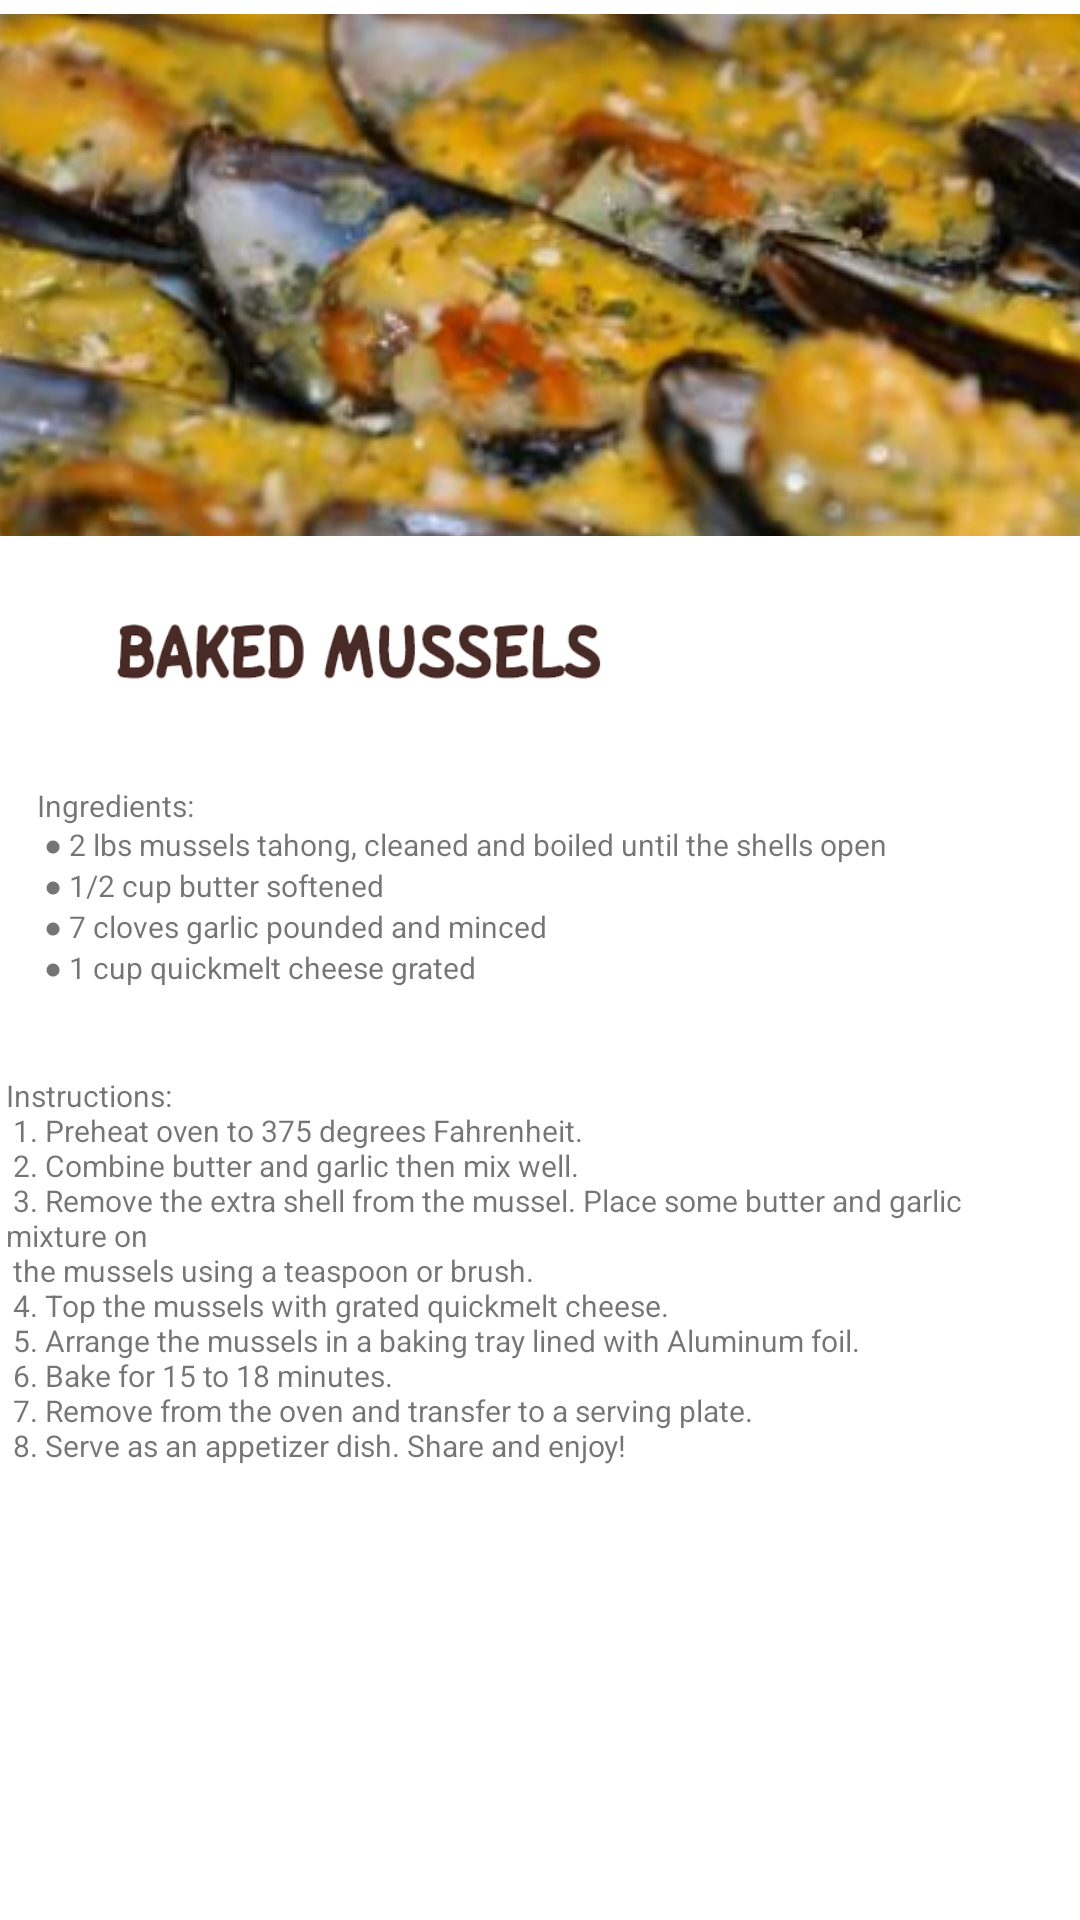

Android layout source for this screen:
<!-- AndroidManifest.xml: application theme Theme.CookingBOYS -->
<!-- res/layout/activity_tahong.xml -->
<?xml version="1.0" encoding="utf-8"?>
<androidx.constraintlayout.widget.ConstraintLayout xmlns:android="http://schemas.android.com/apk/res/android"
    xmlns:app="http://schemas.android.com/apk/res-auto"
    xmlns:tools="http://schemas.android.com/tools"
    android:layout_width="match_parent"
    android:layout_height="match_parent"
    android:background="@drawable/recipeback"
    tools:context=".tahong">

    <ImageView
        android:id="@+id/imageView6"
        android:layout_width="372dp"
        android:layout_height="174dp"
        android:scaleType="center"
        app:layout_constraintBottom_toBottomOf="parent"
        app:layout_constraintEnd_toEndOf="parent"
        app:layout_constraintHorizontal_bias="0.487"
        app:layout_constraintStart_toStartOf="parent"
        app:layout_constraintTop_toTopOf="parent"
        app:layout_constraintVertical_bias="0.01"
        app:srcCompat="@drawable/tahong" />

    <ImageView
        android:id="@+id/imageView24"
        android:layout_width="212dp"
        android:layout_height="44dp"
        android:textAlignment="viewStart"
        app:layout_constraintBottom_toBottomOf="parent"
        app:layout_constraintEnd_toEndOf="parent"
        app:layout_constraintHorizontal_bias="0.095"
        app:layout_constraintStart_toStartOf="parent"
        app:layout_constraintTop_toTopOf="parent"
        app:layout_constraintVertical_bias="0.328"
        app:srcCompat="@drawable/tahongtxt" />

    <TextView
        android:id="@+id/textView19"
        android:layout_width="wrap_content"
        android:layout_height="wrap_content"
        android:text="@string/baked_recipe"
        android:textAlignment="viewStart"
        android:textSize="10sp"
        app:layout_constraintBottom_toBottomOf="parent"
        app:layout_constraintEnd_toEndOf="parent"
        app:layout_constraintHorizontal_bias="0.168"
        app:layout_constraintStart_toStartOf="parent"
        app:layout_constraintTop_toTopOf="parent"
        app:layout_constraintVertical_bias="0.457" />

    <TextView
        android:id="@+id/textView20"
        android:layout_width="354dp"
        android:layout_height="193dp"
        android:text="@string/baked_instructions"
        android:textAlignment="viewStart"
        android:textSize="10sp"
        app:layout_constraintBottom_toBottomOf="parent"
        app:layout_constraintEnd_toEndOf="parent"
        app:layout_constraintHorizontal_bias="0.333"
        app:layout_constraintStart_toStartOf="parent"
        app:layout_constraintTop_toTopOf="parent"
        app:layout_constraintVertical_bias="0.802" />
</androidx.constraintlayout.widget.ConstraintLayout>
<!-- resources referenced by this layout -->
<resources>
  <!-- drawable tahong: png bitmap (drawable, 582743 bytes) -->
  <!-- drawable tahongtxt: png bitmap (drawable, 41194 bytes) -->
  <string name="baked_instructions">Instructions: \n
          1. Preheat oven to 375 degrees Fahrenheit. \n
          2. Combine butter and garlic then mix well. \n
          3. Remove the extra shell from the mussel. Place some butter and garlic mixture on \n
          the mussels using a teaspoon or brush. \n
          4. Top the mussels with grated quickmelt cheese. \n
          5. Arrange the mussels in a baking tray lined with Aluminum foil. \n
          6. Bake for 15 to 18 minutes. \n
          7. Remove from the oven and transfer to a serving plate. \n
          8. Serve as an appetizer dish. Share and enjoy! </string>
  <string name="baked_recipe">Ingredients: \n
          ● 2 lbs mussels tahong, cleaned and boiled until the shells open \n
          ● 1/2 cup butter softened \n
          ● 7 cloves garlic pounded and minced \n
          ● 1 cup quickmelt cheese grated </string>
  <style name="Theme.CookingBOYS" parent="Theme.MaterialComponents.DayNight.DarkActionBar">
          
          <item name="colorPrimary">@color/purple_500</item>
          <item name="colorPrimaryVariant">@color/purple_700</item>
          <item name="colorOnPrimary">@color/white</item>
          
          <item name="colorSecondary">@color/teal_200</item>
          <item name="colorSecondaryVariant">@color/teal_700</item>
          <item name="colorOnSecondary">@color/black</item>
          
          <item name="android:statusBarColor">?attr/colorPrimaryVariant</item>
          
      </style>
  <!-- not gathered from this repository: default colours our renderer supplied (Android Studio template values) -->
  <color name="purple_500">#FF6200EE</color>
  <color name="purple_700">#FF3700B3</color>
  <color name="teal_200">#FF03DAC5</color>
  <color name="teal_700">#FF018786</color>
  <color name="black">#FF000000</color>
  <color name="white">#FFFFFFFF</color>
</resources>
